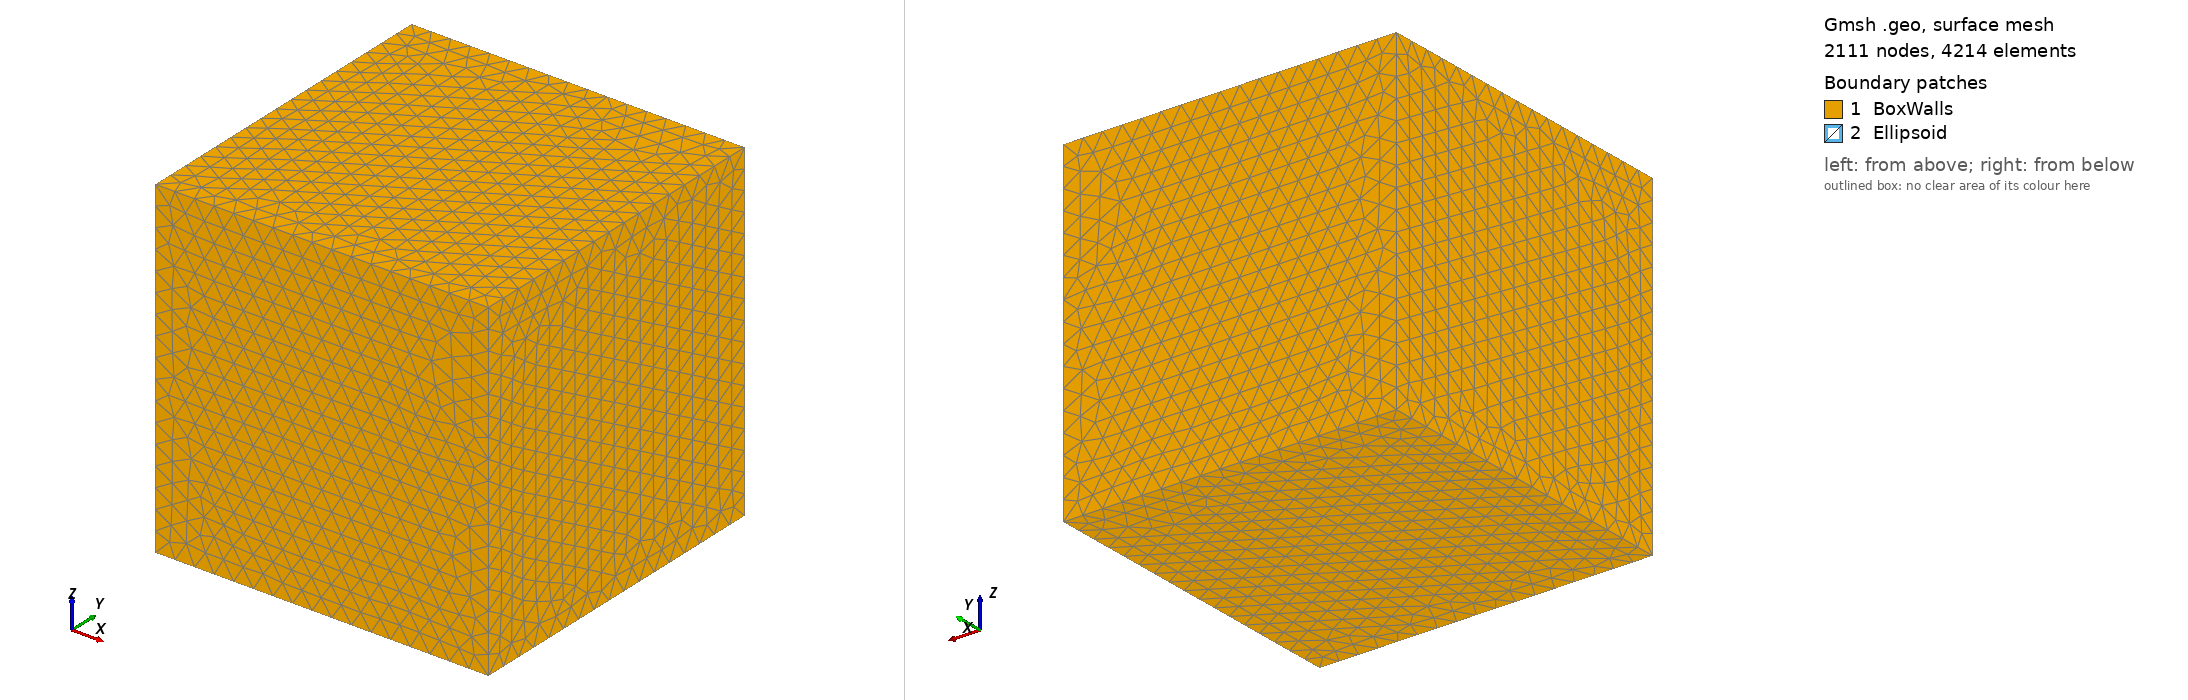

Gmsh geometry script, surface-meshed: 2111 nodes, 4214 surface elements. Boundary patches (legend numbers): 1 BoxWalls, 2 Ellipsoid. Left view from above one corner, right view from below the opposite corner. Legend entries are the model's physical surfaces. The drawing asked Gmsh for element sizes between 1% and 20% of the model's largest extent; the script's own settings can give other sizes.

=== test.geo (drawn) ===
//+
h = 0.1;
SetFactory("OpenCASCADE");
Box(1) = {0, 0,0, 1, 1, 1};

Sphere(2) = {0.5, 0.5, 0.5, 0.08};


Delete{Volume{1};}

Surface Loop(4) = {1, 3, 5, 4, 2, 6};
Surface Loop(5) = {7};

Volume(4) = {4, 5};

Characteristic Length{ PointsOf{ Volume{2}; } } = 0.06;//+
Characteristic Length{ PointsOf{ Volume{4}; } } = 0.06;//+

Physical Surface("BoxWalls") = {3, 1, 4, 2,5,6};
Physical Surface("Ellipsoid") = {7};

Physical Volume("Fluid") = {4};
Physical Volume("EllipsoidVolume") = {2};
